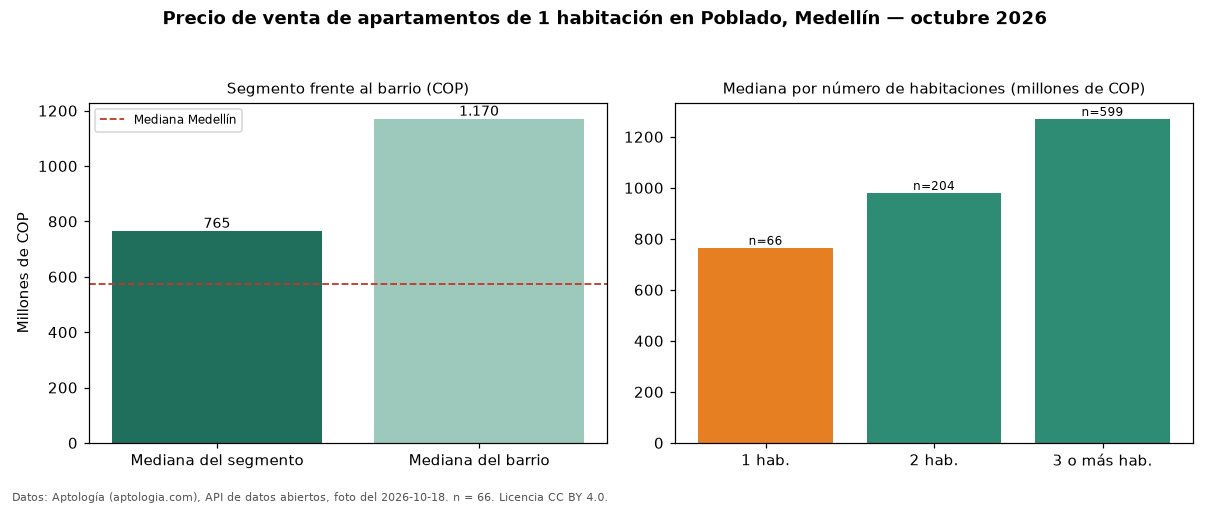

The file beside this chart, header and first rows:
seccion, metrica, valor_cop, n
precio, mediana, 765000000, 66
habitaciones, 1, 765000000, 66
habitaciones, 2, 980000000, 204
habitaciones, 3+, 1270000000, 599
barrio, mediana_barrio_todos_los_tamanos, 1170000000, 869
ciudad, mediana_ciudad, 575000000, 
fuente, fecha_foto, 2026-10-18, 
fuente, atribucion, https://www.aptologia.com/venta/medellin…, 
